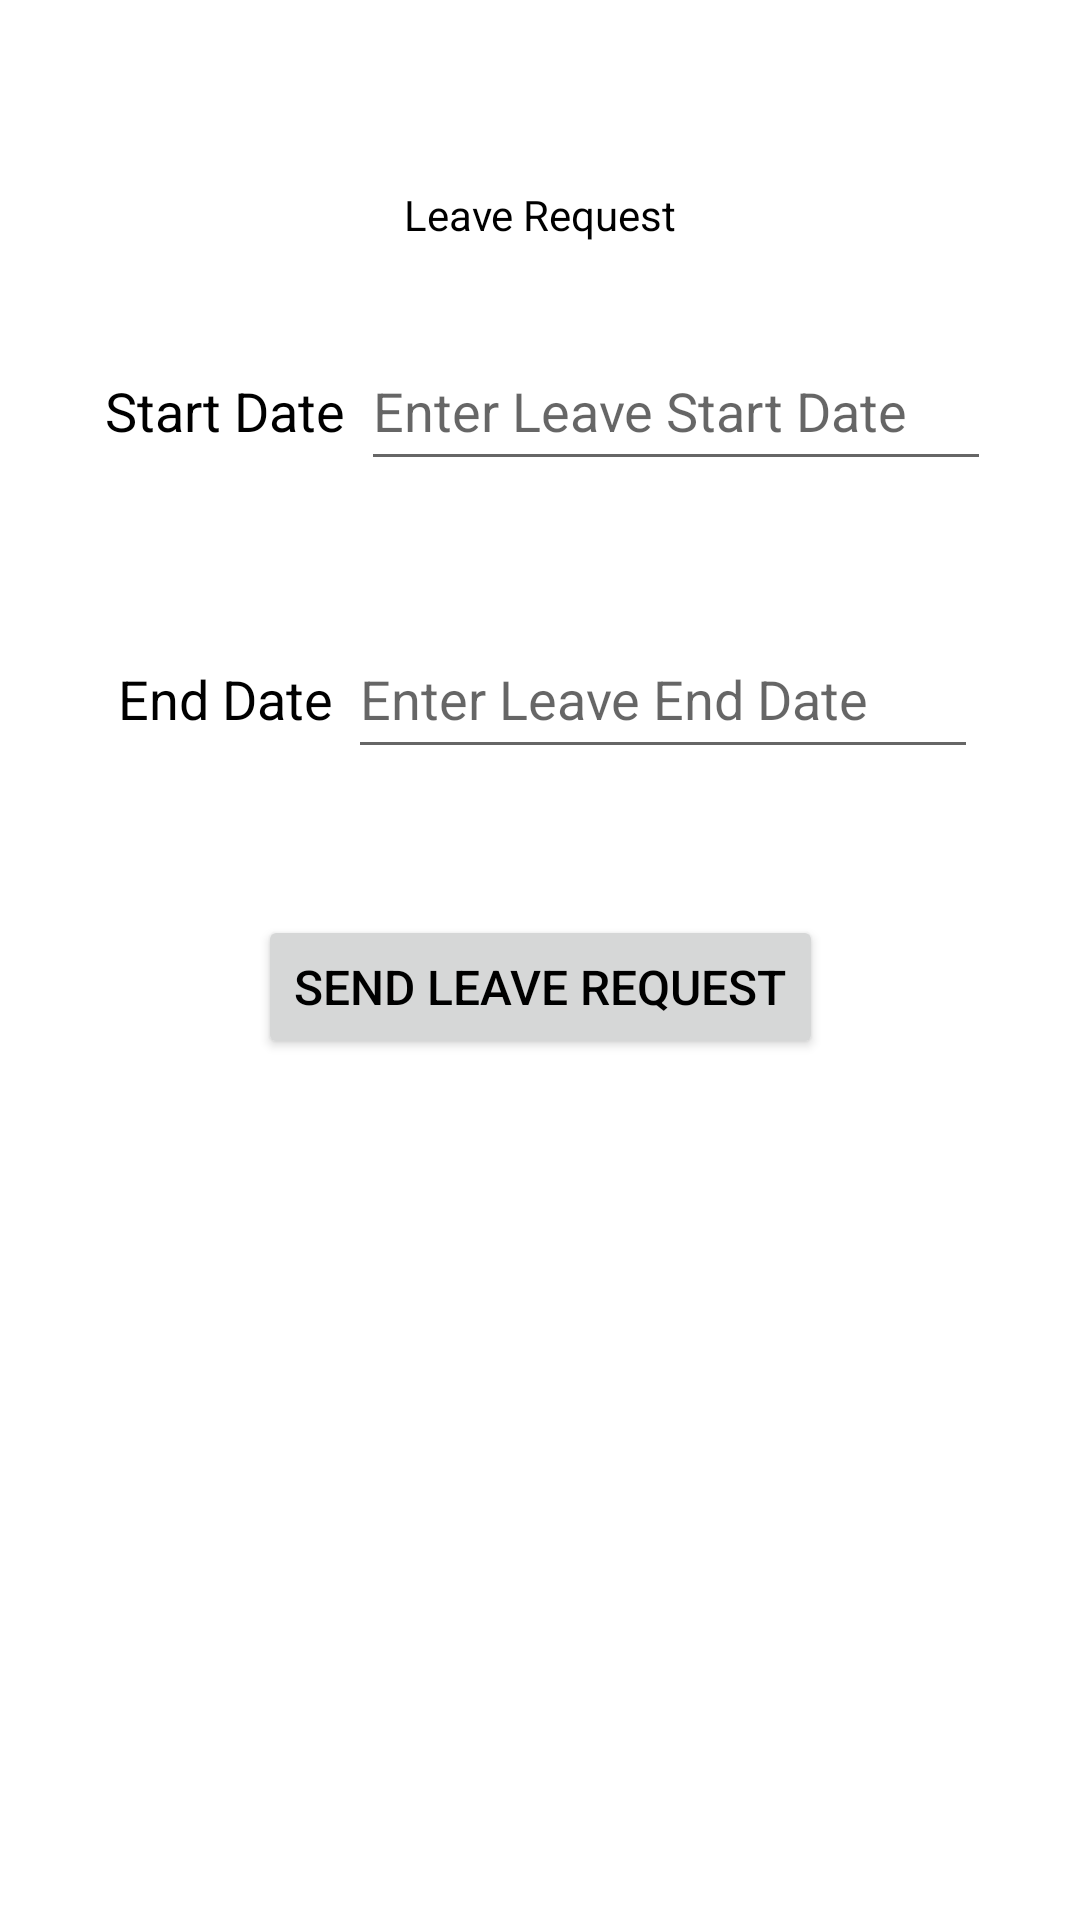

Produce the Android XML layout that renders to this screen, including the resource entries it uses.
<!-- AndroidManifest.xml: application theme Theme.WorkFlow -->
<!-- res/layout/fragment_leave_request.xml -->
<?xml version="1.0" encoding="utf-8"?>
<FrameLayout xmlns:android="http://schemas.android.com/apk/res/android"
    xmlns:tools="http://schemas.android.com/tools"
    xmlns:app="http://schemas.android.com/apk/res-auto"
    android:layout_width="match_parent"
    android:layout_height="match_parent"
    tools:context=".fragments.LeaveRequestFragment">

    <androidx.constraintlayout.widget.ConstraintLayout
        android:layout_width="match_parent"
        android:layout_height="match_parent">
        <TextView
            android:id="@+id/txtViewLeaveRequestTitle"
            android:layout_width="wrap_content"
            android:layout_height="wrap_content"
            android:text="@string/txtLeaveRequestTitle"
            app:layout_constraintBottom_toBottomOf="parent"
            app:layout_constraintEnd_toEndOf="parent"
            app:layout_constraintStart_toStartOf="parent"
            app:layout_constraintTop_toTopOf="parent"
            app:layout_constraintVertical_bias="0.100000024" />

        <LinearLayout
            android:id="@+id/linearLayout"
            android:layout_width="wrap_content"
            android:layout_height="80dp"
            android:layout_marginTop="16dp"
            android:orientation="horizontal"
            app:layout_constraintEnd_toEndOf="parent"
            app:layout_constraintStart_toStartOf="parent"
            app:layout_constraintTop_toBottomOf="@+id/txtViewLeaveRequestTitle">

            <TextView
                android:id="@+id/txtViewLeaveStartDate"
                android:layout_width="wrap_content"
                android:layout_height="match_parent"
                android:layout_weight="1"
                android:gravity="center"
                android:padding="5dp"
                android:text="@string/txtViewLeaveStartDate"
                android:textSize="18sp" />

            <EditText
                android:id="@+id/editTxtLeaveStartDate"
                android:layout_width="wrap_content"
                android:layout_height="50dp"
                android:layout_weight="1"
                android:clickable="false"
                android:cursorVisible="false"
                android:ems="10"
                android:focusable="false"
                android:focusableInTouchMode="false"
                android:hint="@string/hintLeaveStartDate" />
        </LinearLayout>

        <LinearLayout
            android:id="@+id/linearLayout2"
            android:layout_width="wrap_content"
            android:layout_height="80dp"
            android:layout_marginTop="16dp"
            android:orientation="horizontal"
            app:layout_constraintEnd_toEndOf="parent"
            app:layout_constraintStart_toStartOf="parent"
            app:layout_constraintTop_toBottomOf="@+id/linearLayout">

            <TextView
                android:id="@+id/txtViewLeaveEndDate"
                android:layout_width="wrap_content"
                android:layout_height="match_parent"
                android:layout_weight="1"
                android:gravity="center"
                android:padding="5dp"
                android:text="@string/txtViewLeaveEndDate"
                android:textSize="18sp" />

            <EditText
                android:id="@+id/editTxtLeaveEndDate"
                android:layout_width="wrap_content"
                android:layout_height="50dp"
                android:layout_weight="1"
                android:clickable="false"
                android:cursorVisible="false"
                android:ems="10"
                android:focusable="false"
                android:focusableInTouchMode="false"
                android:hint="@string/hintLeaveEndDate" />
        </LinearLayout>

        <Button
            android:id="@+id/btnSendLeaveRequest"
            android:layout_width="wrap_content"
            android:layout_height="wrap_content"
            android:layout_marginTop="32dp"
            android:text="@string/btnLeaveRequest"
            android:textSize="16sp"
            app:layout_constraintEnd_toEndOf="parent"
            app:layout_constraintStart_toStartOf="parent"
            app:layout_constraintTop_toBottomOf="@+id/linearLayout2" />

        <TextView
            android:id="@+id/txtViewRequestStatus"
            android:layout_width="wrap_content"
            android:layout_height="wrap_content"
            android:layout_marginTop="32dp"
            android:text="@string/txtRequestStatus"
            android:textStyle="bold"
            android:visibility="gone"
            app:layout_constraintEnd_toEndOf="parent"
            app:layout_constraintStart_toStartOf="parent"
            app:layout_constraintTop_toBottomOf="@+id/btnSendLeaveRequest" />

        <Button
            android:id="@+id/btnLeaveRequestConfirm"
            android:layout_width="wrap_content"
            android:layout_height="wrap_content"
            android:layout_marginTop="16dp"
            android:backgroundTint="#F4C946"
            android:text="@string/txtConfirm"
            android:textSize="14sp"
            android:visibility="gone"
            app:layout_constraintEnd_toEndOf="parent"
            app:layout_constraintStart_toStartOf="parent"
            app:layout_constraintTop_toBottomOf="@+id/txtViewRequestStatus" />

    </androidx.constraintlayout.widget.ConstraintLayout>
</FrameLayout>
<!-- resources referenced by this layout -->
<resources>
  <string name="btnLeaveRequest">Send Leave Request</string>
  <string name="hintLeaveEndDate">Enter Leave End Date</string>
  <string name="hintLeaveStartDate">Enter Leave Start Date</string>
  <string name="txtConfirm">Confirm</string>
  <string name="txtLeaveRequestTitle">Leave Request</string>
  <string name="txtRequestStatus" />
  <string name="txtViewLeaveEndDate">End Date</string>
  <string name="txtViewLeaveStartDate">Start Date</string>
  <style name="Theme.WorkFlow" parent="Base.Theme.WorkFlow" />
  <style name="Base.Theme.WorkFlow" parent="Theme.MaterialComponents.DayNight">
  
          <item name="colorPrimary"> @color/colorPrimary </item>
  
          <item name="android:statusBarColor"> @color/colorLiteBlue</item>
          <item name="android:textColor"> @color/black</item>
  
      </style>
  <color name="colorPrimary">#024265</color>
  <color name="colorLiteBlue">#D21D5D7E</color>
  <color name="black">#FF000000</color>
</resources>
